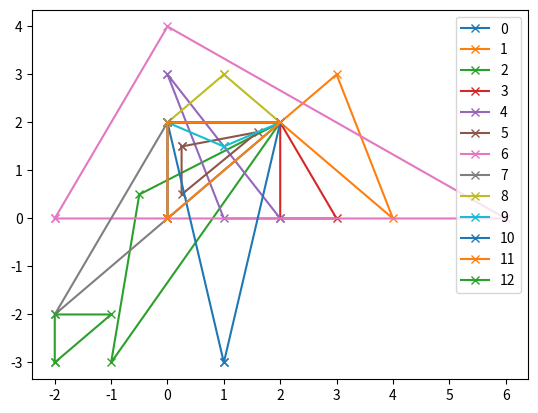

Here is the Python script that generated this plot:
import numpy as np
import matplotlib.pyplot as plt
from copy import deepcopy

def plot_polygon(ax ,polygon):
    ax.plot(*np.array(polygon).T, marker='x')

def plot_triangle(ax, a, b, c):
    plot_polygon(ax, [a, b, c, a])

def colinear_on_segment(p1, p, p2):
    if (p[0] <= max(p1[0], p2[0]) and p[0] >= min(p1[0], p2[0]) and 
        p[1] <= max(p1[1], p2[1]) and p[1] >= min(p1[1], p2[1])):
       return True 
    return False

def triangle_area(a, b, c):
    v1 = b-a
    v2 = c-a
    return np.abs(np.cross(v1,v2)/2)

def points_orientation(p1, p2, p3):
    val = (p2[1] - p1[1]) * (p3[0] - p2[0]) - (p2[0] - p1[0]) * (p3[1] - p2[1])
  
    if val == 0:
        return 0 
  
    return  1 if val > 0 else 2 

def segments_do_intersect(p1, q1, p2, q2): 
    o1 = points_orientation(p1, q1, p2)
    o2 = points_orientation(p1, q1, q2) 
    o3 = points_orientation(p2, q2, p1) 
    o4 = points_orientation(p2, q2, q1) 
  
    # general case
    if (o1 != o2 and o3 != o4):
        return True
  
    # p1, q1 and p2 are colinear and p2 lies on segment p1q1 
    if (o1 == 0 and colinear_on_segment(p1, p2, q1)):
        return True
  
    # p1, q1 and q2 are colinear and q2 lies on segment p1q1 
    if (o2 == 0 and colinear_on_segment(p1, q2, q1)):
        return True
  
    # p2, q2 and p1 are colinear and p1 lies on segment p2q2 
    if (o3 == 0 and colinear_on_segment(p2, p1, q2)):
        return True 
  
    # p2, q2 and q1 are colinear and q1 lies on segment p2q2 
    if (o4 == 0 and colinear_on_segment(p2, q1, q2)):
        return True 
  
    return False # Doesn't fall in any of the above cases 

def point_inside_triangle(a, b, c, p):
    total_area = triangle_area(a, b, c)
    p1_area = triangle_area(a, b, p)
    p2_area = triangle_area(a, p, c)
    p3_area = triangle_area(p, b, c)
    if np.abs(total_area - (p1_area+p2_area+p3_area)) < 0.000001:
        return True
    return False

def triangles_do_intersect(a1, b1, c1, a2, b2, c2):
    segments_to_verify = [ [ a1, b1, a2, b2],
                            [a1, b1, a2, c2],
                            [a1, b1, b2, c2],
                            [a1, c1, a2, b2],
                            [a1, c1, a2, c2],
                            [a1, c1, b2, c2],
                            [b1, c1, a2, b2],
                            [b1, c1, a2, c2],
                            [b1, c1, b2, c2] ]
    for segments in segments_to_verify:
        if segments_do_intersect(*segments):
            return True

    for triangle_point in [a1, b1, c1]:
        if point_inside_triangle(a2,b2,c2, triangle_point):
            return True
        
    for triangle_point in [a2, b2, c2]:
        if point_inside_triangle(a1,b1,c1, triangle_point):
            return True

    return False

def check_angle_between(a1, b, a2):
    a1, a2 = (a1, a2) if a2>a1 else (a2, a1) 
    if abs(a2-a1) > np.pi:
        return b >= a2 or b <= a1
    else:
        return a1 <= b and b <= a2

def triangles_do_intersect_loose(a1, b1, c1, a2, b2, c2):
    t1 = [a1, b1, c1]
    t2 = [a2, b2, c2]
    # print(t1)
    # print(t2)
    matches = [[ all(v1==v2) for v2 in t2] for v1 in t1]
    matches_count = list(map(lambda x: any(x), matches))
    number_of_matching_vertex = matches_count.count(True)
    if number_of_matching_vertex == 0:
        return triangles_do_intersect(*t1,*t2)
    elif number_of_matching_vertex == 1:
        t1_match = matches_count.index(True)
        t2_match = matches[t1_match].index(True)
        common_vertex = t1[t1_match]
        del t1[t1_match]
        del t2[t2_match]
        angs1 = [ np.arctan2(v[1]-common_vertex[1],v[0]-common_vertex[0]) for v in t1 ]
        angs2 = [ np.arctan2(v[1]-common_vertex[1],v[0]-common_vertex[0]) for v in t2 ]
        for ang in angs2:
            if check_angle_between(angs1[0], ang, angs1[1]):
                return True
        for ang in angs1:
            if check_angle_between(angs2[0], ang, angs2[1]):
                return True
        return False
    elif number_of_matching_vertex == 2:
        t1_first_match = matches_count.index(True)
        t2_first_match = matches[t1_first_match].index(True)
        t1_second_match = matches_count.index(True, t1_first_match+1)
        t2_second_match = matches[t1_second_match].index(True)
        common_vertex1 = t1[t1_first_match]
        common_vertex2 = t1[t1_second_match]
        t1_first_match, t1_second_match = (t1_first_match, t1_second_match) if t1_second_match > t1_first_match else (t1_second_match, t1_first_match)
        t2_first_match, t2_second_match = (t2_first_match, t2_second_match) if t2_second_match > t2_first_match else (t2_second_match, t2_first_match)
        del t1[t1_second_match]
        del t2[t2_second_match]
        del t1[t1_first_match]
        del t2[t2_first_match]
        # print(t1, t2, common_vertex1, common_vertex2)
        if points_orientation(common_vertex1, common_vertex2, t1[0]) == points_orientation(common_vertex1, common_vertex2, t2[0]):
            return True
        return False 
    elif number_of_matching_vertex == 3:
        return True
    else:
        return True

if __name__ == "__main__":
    a = np.array([0, 0])
    b = np.array([2, 0])
    c = np.array([0, 2])
    print(triangle_area(a,b,c))

    a = np.array([0, 0])
    b = np.array([0, 2])
    c = np.array([2, 2])
    print(points_orientation(a,b,c))

    p1 = np.array([1,1])
    p2 = np.array([1,1.5])
    p3 = np.array([3,3])
    p4 = np.array([4,3])
    p5 = np.array([4,0])
    p5 = np.array([1,0.5])
    print(colinear_on_segment(a, p1, c))
    print(colinear_on_segment(a, p2, c))
    print(colinear_on_segment(a, p3, c))
    print(colinear_on_segment(a, p4, c))
    print(colinear_on_segment(a, p5, c))

    s1 = np.array([0, 3])
    s2 = np.array([2, 0])
    s1_1 = s1+ 1
    s2_1 = s2+1
    print(segments_do_intersect(a,c, s1,s2))
    print(segments_do_intersect(a,c, s1_1,s2_1))
    p1 = np.array([1, 0.5])
    p2 = np.array([0.5, 1])
    print(point_inside_triangle(a,b,c,p1))
    print(point_inside_triangle(a,b,c,p2))

    a = np.array([0, 0])
    b = np.array([0, 2])
    c = np.array([2, 2])
    plot_triangle(plt, a, b, c)
    triangles = np.array([  [[2,2],       [3,3],       [4,0]],
                            [[2,2],       [-1, -3],    [-0.5,0.5]],
                            [[2,2],       [2, 0],      [3,0]],
                            [[0,3],       [2,0],       [1,0]],
                            [[0.25, 1.5], [0.25, 0.5], [1.6, 1.8]],
                            [[-2,0],      [0,4],       [6,0]],
                            [[0,0],       [0,2],       [-2,-2]],
                            [[1,3],       [0,2],       [2,2]],
                            [[1,1.5],       [0,2],       [2,2]],
                            [[1,-3],       [0,2],       [2,2]],
                            [[0, 0],       [0,2],       [2,2]],
                            [[-2,-3],     [-1,-2],     [-2,-2]] ] )
    legend = ['0']
    for i in range(triangles.shape[0]):
        plot_triangle(plt ,*triangles[i])
        print('Collision 0 and '+ str(i+1)+': ', triangles_do_intersect(a,b,c,*triangles[i]))
        print('Loose Collision 0 and '+ str(i+1)+': ', triangles_do_intersect_loose(a,b,c,*triangles[i]))
        legend += [str(i+1)]
    plt.legend(legend)
    plt.show()
    
